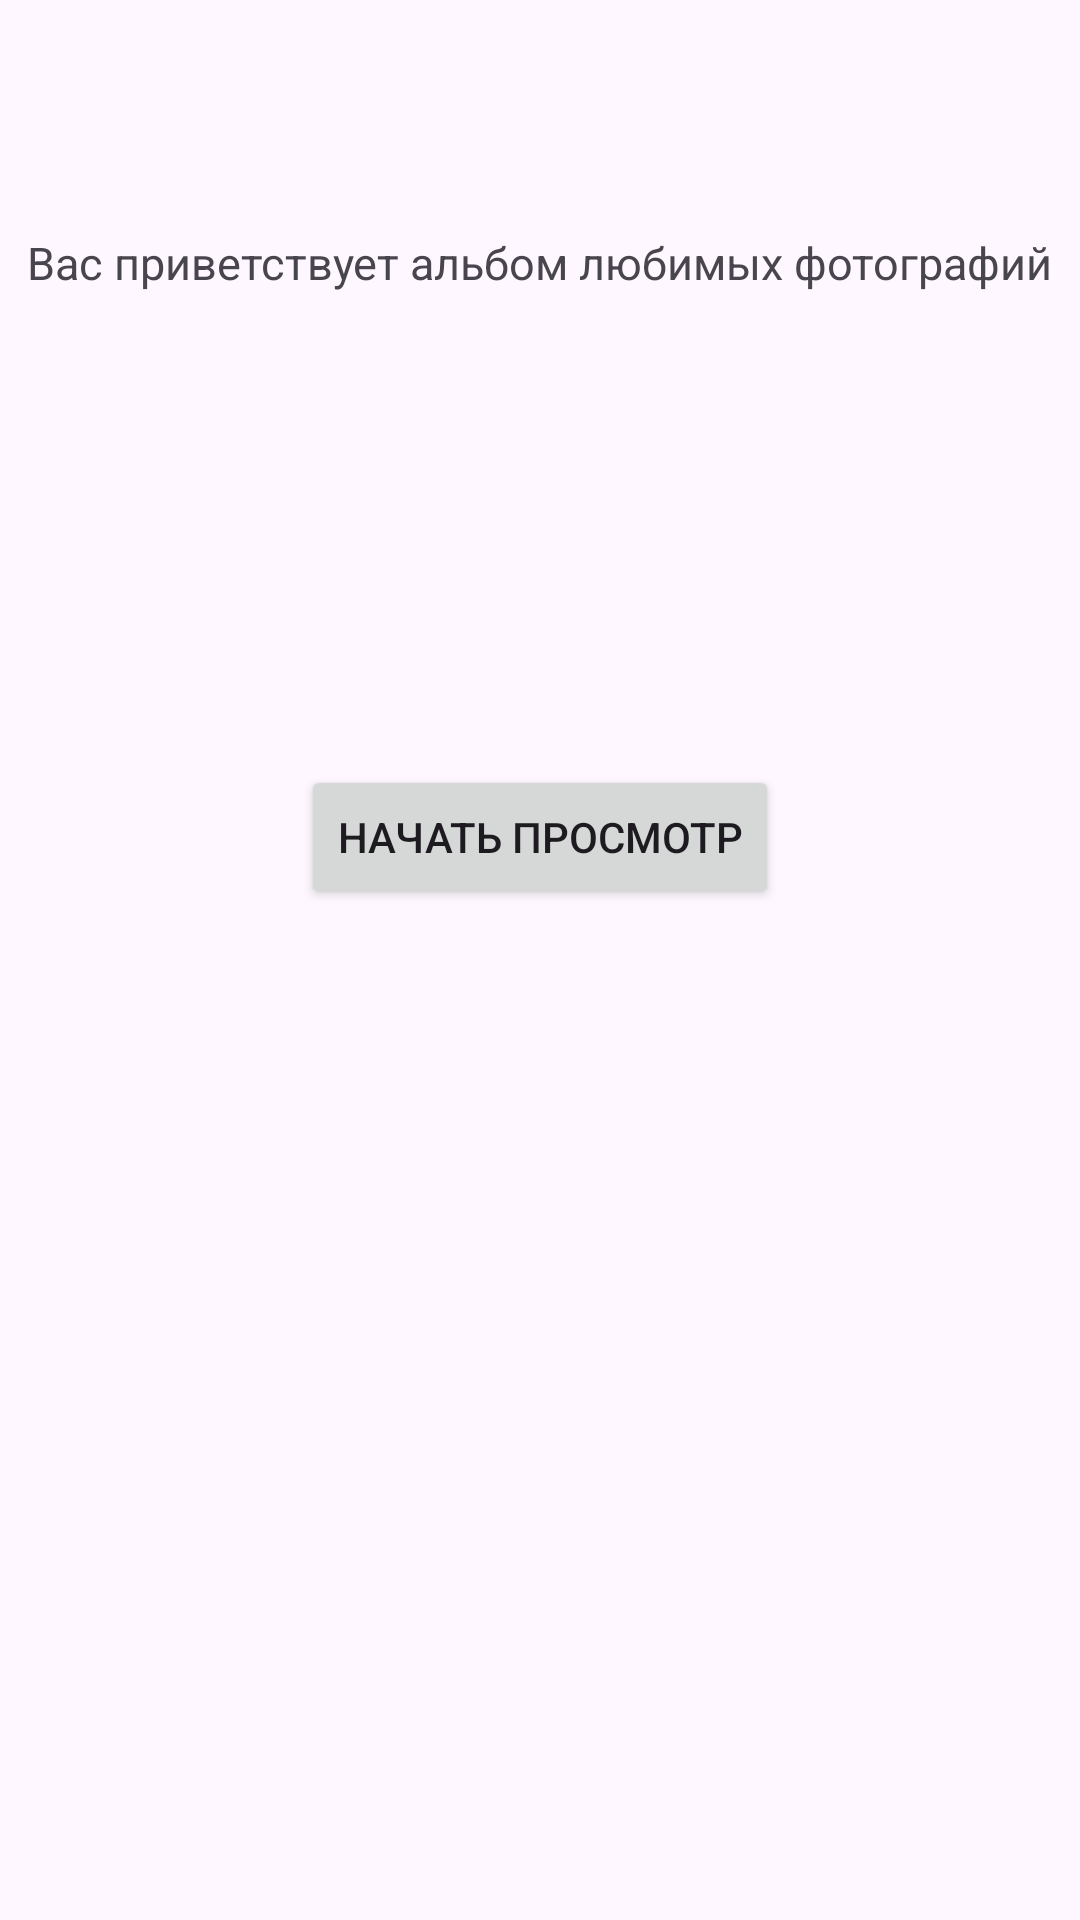

This screen was rendered from an Android layout file. Write that file and the resources it references.
<!-- AndroidManifest.xml: application theme Theme.Photoalbum -->
<!-- res/layout/activity_main.xml -->
<?xml version="1.0" encoding="utf-8"?>
<androidx.constraintlayout.widget.ConstraintLayout xmlns:android="http://schemas.android.com/apk/res/android"
    xmlns:app="http://schemas.android.com/apk/res-auto"
    xmlns:tools="http://schemas.android.com/tools"
    android:id="@+id/main"
    android:layout_width="match_parent"
    android:layout_height="match_parent"
    tools:context=".MainActivity">

    <TextView
        android:id="@+id/textViewTV"
        android:layout_width="wrap_content"
        android:layout_height="wrap_content"
        android:textSize="15sp"
        android:text="@string/title"
        app:layout_constraintBottom_toBottomOf="parent"
        app:layout_constraintEnd_toEndOf="parent"
        app:layout_constraintStart_toStartOf="parent"
        app:layout_constraintTop_toTopOf="parent"
        app:layout_constraintVertical_bias="0.125" />

    <Button
        android:id="@+id/startBTN"
        android:layout_width="wrap_content"
        android:layout_height="wrap_content"
        android:text="@string/start"
        app:layout_constraintBottom_toBottomOf="parent"
        app:layout_constraintEnd_toEndOf="parent"
        app:layout_constraintStart_toStartOf="parent"
        app:layout_constraintTop_toBottomOf="@+id/textViewTV"
        app:layout_constraintVertical_bias="0.318" />


</androidx.constraintlayout.widget.ConstraintLayout>
<!-- resources referenced by this layout -->
<resources>
  <string name="start">Начать просмотр</string>
  <string name="title">Вас приветствует альбом любимых фотографий</string>
  <style name="Theme.Photoalbum" parent="Base.Theme.Photoalbum" />
  <style name="Base.Theme.Photoalbum" parent="Theme.Material3.DayNight.NoActionBar">
          
          
      </style>
</resources>
